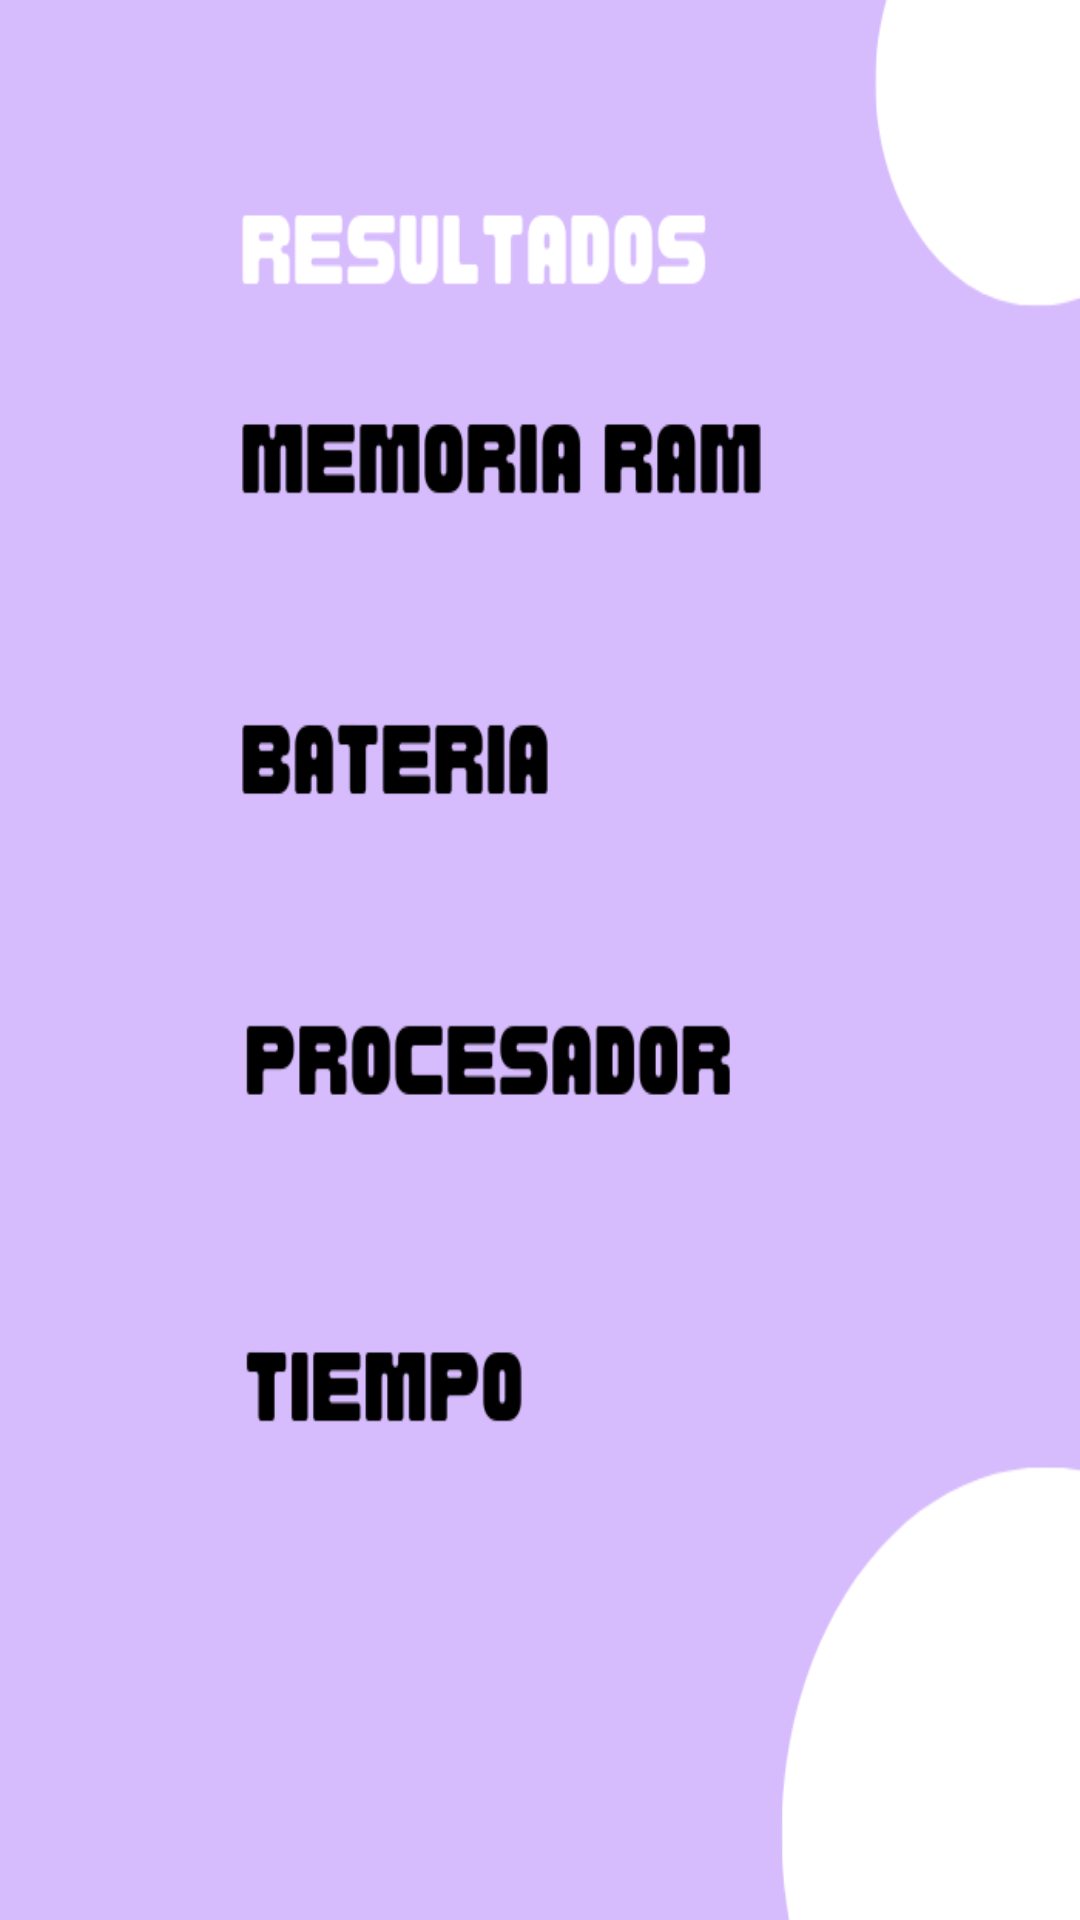

Write the Android layout XML for this screen, with the resource values it uses.
<!-- AndroidManifest.xml: application theme Theme.Test_algorit_app -->
<!-- res/layout/activity_resultados_test.xml -->
<?xml version="1.0" encoding="utf-8"?>
<androidx.constraintlayout.widget.ConstraintLayout xmlns:android="http://schemas.android.com/apk/res/android"
    xmlns:app="http://schemas.android.com/apk/res-auto"
    xmlns:tools="http://schemas.android.com/tools"
    android:layout_width="match_parent"
    android:layout_height="match_parent"
    tools:context=".ResultadosTest"
    android:background="@drawable/fondo_datos">

</androidx.constraintlayout.widget.ConstraintLayout>
<!-- resources referenced by this layout -->
<resources>
  <!-- drawable fondo_datos: png bitmap (drawable, 23200 bytes) -->
  <style name="Theme.Test_algorit_app" parent="android:Theme.Material.Light.NoActionBar" />
</resources>
